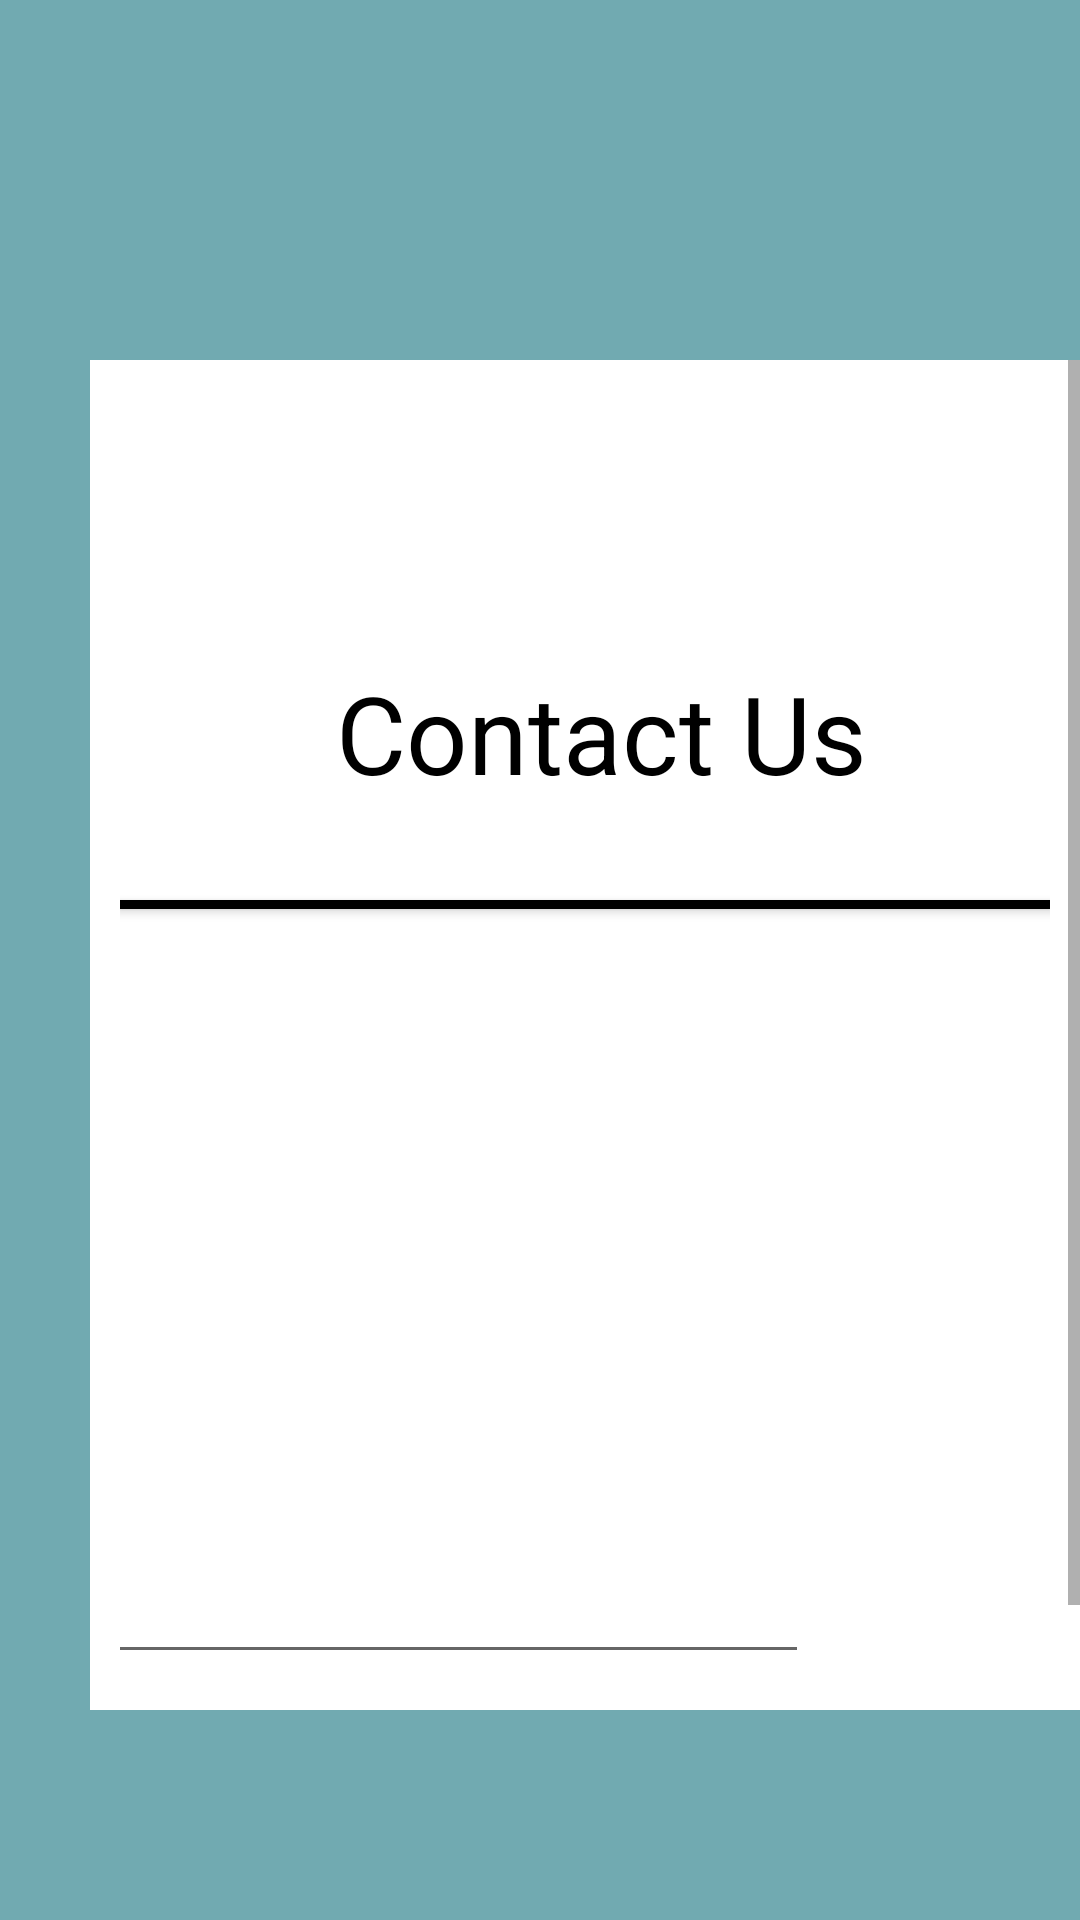

Android layout source for this screen:
<!-- AndroidManifest.xml: application theme AppTheme -->
<!-- res/layout/fragment_contact.xml -->
<?xml version="1.0" encoding="utf-8"?>
<LinearLayout xmlns:android="http://schemas.android.com/apk/res/android"
    xmlns:app="http://schemas.android.com/apk/res-auto"
    xmlns:tools="http://schemas.android.com/tools"
    android:layout_width="match_parent"
    android:layout_height="match_parent"
    android:background="#B93F8D97"
    android:orientation="vertical"
    android:paddingLeft="30dp"
    android:paddingTop="120dp"
    android:paddingBottom="70dp"
    tools:context=".ui.contact.ContactFragment">

    <ScrollView
        android:layout_width="match_parent"
        android:layout_height="match_parent">

        <LinearLayout
            android:layout_width="match_parent"
            android:layout_height="wrap_content"
            android:orientation="vertical" >

            <LinearLayout
                android:layout_width="wrap_content"
                android:layout_height="wrap_content"
                android:background="#FFFFFF"
                android:orientation="vertical"
                android:paddingLeft="10dp"
                android:paddingRight="10dp">

                <Space
                    android:layout_width="match_parent"
                    android:layout_height="100dp" />

                <TextView
                    android:id="@+id/textView2"
                    android:layout_width="match_parent"
                    android:layout_height="50dp"
                    android:text="        Contact Us"
                    android:textColor="#000000"
                    android:textSize="36sp" />

                <Space
                    android:layout_width="match_parent"
                    android:layout_height="30dp" />

                <Button
                    android:id="@+id/button3"
                    android:layout_width="match_parent"
                    android:layout_height="3dp"
                    android:background="@android:color/black"
                    android:text="Button" />

                <LinearLayout
                    android:layout_width="match_parent"
                    android:layout_height="wrap_content"
                    android:orientation="vertical">

                    <LinearLayout
                        android:layout_width="342dp"
                        android:layout_height="wrap_content"
                        android:layout_gravity="center"
                        android:background="#00EDF5F6"
                        android:fadingEdge="horizontal"
                        android:paddingLeft="5dp"
                        android:paddingRight="5dp">

                        <EditText
                            android:id="@+id/msg"
                            android:layout_width="wrap_content"
                            android:layout_height="255dp"
                            android:layout_weight="1"
                            android:autofillHints="Enter"
                            android:ems="10"
                            android:inputType="textPersonName"
                            tools:hint="Enter message contant"
                            tools:shadowColor="#B93F8D97" />

                        <Space
                            android:layout_width="30dp"
                            android:layout_height="wrap_content"
                            android:layout_weight="1" />

                        <LinearLayout
                            android:layout_width="wrap_content"
                            android:layout_height="wrap_content"
                            android:layout_weight="1"
                            android:orientation="vertical">

                            <Space
                                android:layout_width="match_parent"
                                android:layout_height="150dp" />

                            <ImageButton
                                android:id="@+id/imageButton"
                                android:layout_width="wrap_content"
                                android:layout_height="wrap_content"
                                android:layout_weight="1"
                                android:background="#FFFFFF"
                                android:backgroundTint="#00FFFFFF"
                                android:src="@drawable/send" />
                        </LinearLayout>

                    </LinearLayout>

                    <Space
                        android:layout_width="match_parent"
                        android:layout_height="50dp" />

                </LinearLayout>

            </LinearLayout>
        </LinearLayout>
    </ScrollView>

</LinearLayout>
<!-- resources referenced by this layout -->
<resources>
  <style name="AppTheme" parent="Theme.AppCompat.Light.DarkActionBar">
          
           <item name="colorPrimary">@color/colorPrimary</item>
          <item name="colorPrimaryDark">@color/colorPrimaryDark</item>
          <item name="colorAccent">@color/colorAccent</item>
      </style>
  <color name="colorPrimary">#B93F8D97</color>
  <color name="colorPrimaryDark">#B93F8D97</color>
  <color name="colorAccent">#B93F8D97</color>
</resources>
